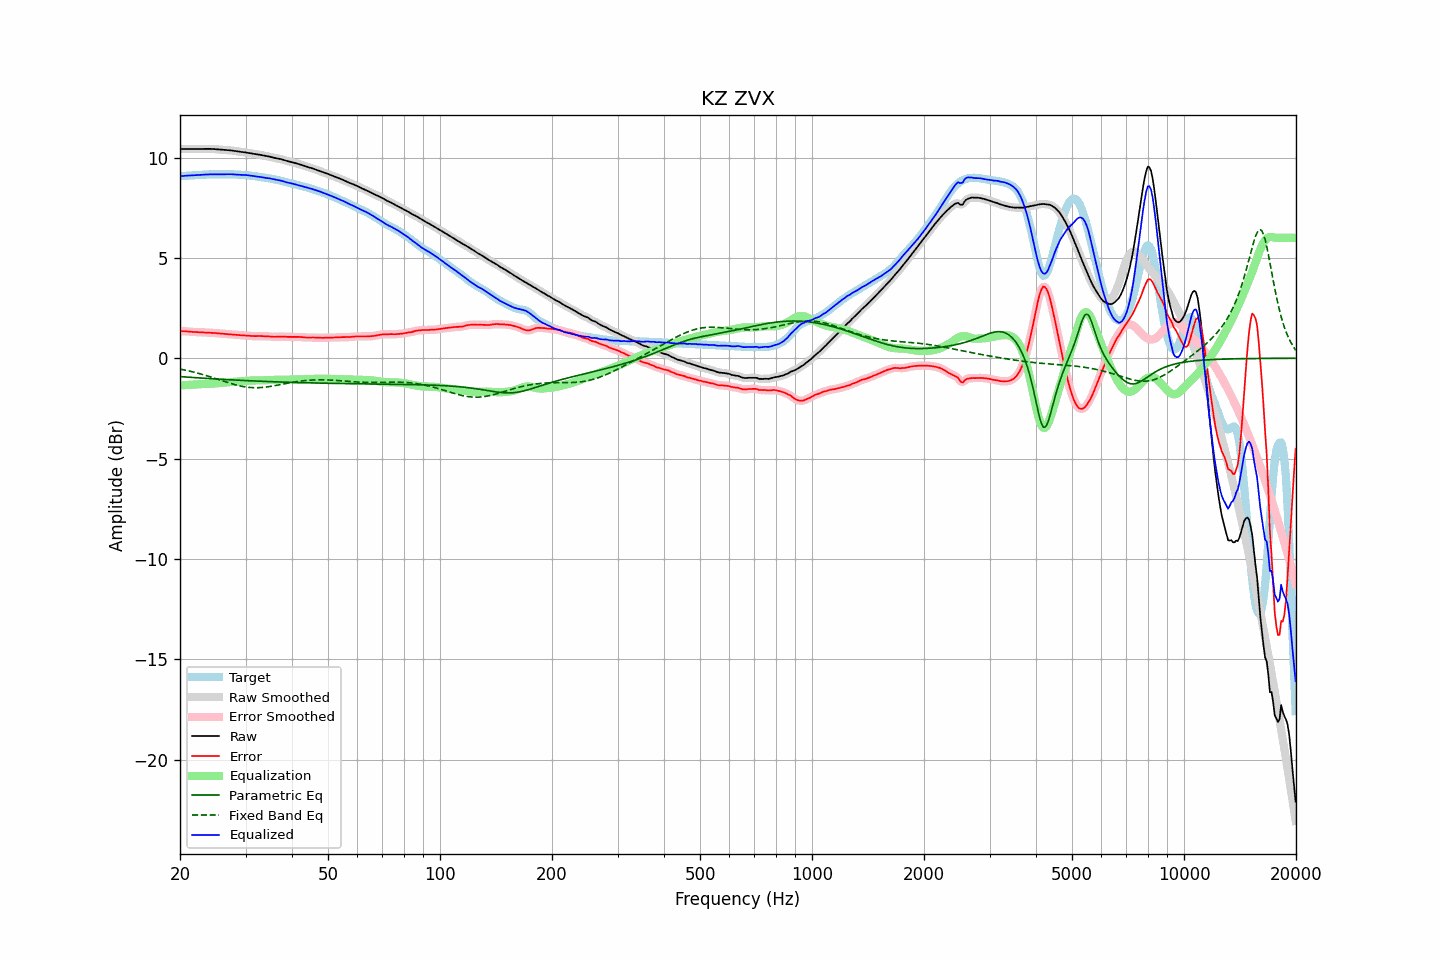

Source data for this figure (header and first rows):
frequency, raw, error, smoothed, error_smoothed, equalization, parametric_eq, fixed_band_eq, equalized_raw, equalized_smoothed, target
20.00, 10.42, 1.35, 10.42, 1.35, -1.35, -0.92, -0.54, 9.07, 9.07, 9.07
20.20, 10.43, 1.35, 10.43, 1.35, -1.35, -0.92, -0.55, 9.08, 9.08, 9.08
20.40, 10.43, 1.35, 10.43, 1.35, -1.34, -0.93, -0.57, 9.09, 9.09, 9.08
20.61, 10.43, 1.35, 10.43, 1.34, -1.34, -0.93, -0.59, 9.09, 9.09, 9.09
20.81, 10.43, 1.34, 10.43, 1.34, -1.33, -0.94, -0.61, 9.10, 9.10, 9.09
21.02, 10.43, 1.33, 10.43, 1.33, -1.33, -0.94, -0.62, 9.10, 9.10, 9.10
21.23, 10.43, 1.32, 10.43, 1.32, -1.32, -0.95, -0.64, 9.10, 9.10, 9.11
21.44, 10.43, 1.32, 10.43, 1.32, -1.32, -0.96, -0.66, 9.11, 9.11, 9.11
21.66, 10.43, 1.31, 10.43, 1.31, -1.31, -0.96, -0.68, 9.11, 9.11, 9.12
21.87, 10.43, 1.31, 10.43, 1.31, -1.31, -0.97, -0.70, 9.12, 9.12, 9.12
22.09, 10.43, 1.30, 10.43, 1.30, -1.30, -0.97, -0.72, 9.12, 9.12, 9.12
22.31, 10.43, 1.30, 10.43, 1.30, -1.30, -0.98, -0.74, 9.13, 9.13, 9.13
22.54, 10.43, 1.30, 10.43, 1.30, -1.30, -0.98, -0.76, 9.13, 9.13, 9.13
22.76, 10.43, 1.29, 10.43, 1.29, -1.29, -0.99, -0.79, 9.14, 9.14, 9.14
22.99, 10.43, 1.29, 10.43, 1.29, -1.29, -0.99, -0.81, 9.14, 9.14, 9.14
23.22, 10.44, 1.29, 10.44, 1.29, -1.29, -1.00, -0.83, 9.15, 9.15, 9.15
23.45, 10.44, 1.28, 10.44, 1.28, -1.28, -1.00, -0.86, 9.15, 9.15, 9.15
23.69, 10.44, 1.28, 10.44, 1.28, -1.28, -1.01, -0.88, 9.16, 9.16, 9.16
23.92, 10.44, 1.27, 10.44, 1.27, -1.27, -1.01, -0.91, 9.16, 9.16, 9.16
24.16, 10.43, 1.27, 10.43, 1.27, -1.27, -1.02, -0.93, 9.16, 9.16, 9.16
24.40, 10.43, 1.27, 10.43, 1.27, -1.27, -1.02, -0.96, 9.16, 9.16, 9.16
24.65, 10.43, 1.26, 10.42, 1.26, -1.26, -1.03, -0.98, 9.17, 9.17, 9.16
24.89, 10.42, 1.25, 10.42, 1.25, -1.25, -1.03, -1.01, 9.17, 9.17, 9.16
25.14, 10.41, 1.25, 10.41, 1.25, -1.25, -1.04, -1.03, 9.16, 9.16, 9.16
25.39, 10.40, 1.24, 10.40, 1.24, -1.24, -1.04, -1.06, 9.16, 9.16, 9.16
25.65, 10.40, 1.23, 10.40, 1.23, -1.23, -1.05, -1.09, 9.16, 9.16, 9.16
25.91, 10.39, 1.22, 10.39, 1.22, -1.23, -1.05, -1.11, 9.16, 9.16, 9.16
26.16, 10.38, 1.22, 10.38, 1.22, -1.22, -1.06, -1.14, 9.17, 9.17, 9.17
26.43, 10.38, 1.21, 10.38, 1.21, -1.21, -1.06, -1.17, 9.17, 9.17, 9.17
26.69, 10.37, 1.20, 10.37, 1.20, -1.20, -1.07, -1.19, 9.17, 9.17, 9.17
26.96, 10.37, 1.20, 10.37, 1.20, -1.20, -1.07, -1.22, 9.17, 9.17, 9.17
27.23, 10.36, 1.19, 10.36, 1.19, -1.19, -1.07, -1.24, 9.17, 9.17, 9.17
27.50, 10.35, 1.19, 10.35, 1.19, -1.18, -1.08, -1.27, 9.17, 9.17, 9.17
27.77, 10.34, 1.18, 10.34, 1.18, -1.18, -1.08, -1.29, 9.16, 9.16, 9.16
28.05, 10.33, 1.17, 10.33, 1.17, -1.17, -1.09, -1.31, 9.16, 9.16, 9.16
28.33, 10.32, 1.17, 10.32, 1.17, -1.17, -1.09, -1.33, 9.15, 9.15, 9.15
28.62, 10.31, 1.16, 10.31, 1.16, -1.16, -1.10, -1.35, 9.15, 9.15, 9.15
28.90, 10.29, 1.15, 10.29, 1.15, -1.15, -1.10, -1.37, 9.14, 9.14, 9.14
29.19, 10.28, 1.15, 10.28, 1.15, -1.15, -1.10, -1.39, 9.14, 9.14, 9.14
29.48, 10.27, 1.14, 10.27, 1.14, -1.14, -1.11, -1.41, 9.14, 9.14, 9.13
29.78, 10.26, 1.13, 10.26, 1.13, -1.13, -1.11, -1.42, 9.13, 9.13, 9.13
30.08, 10.25, 1.13, 10.25, 1.13, -1.12, -1.12, -1.43, 9.13, 9.13, 9.13
30.38, 10.24, 1.12, 10.24, 1.12, -1.12, -1.12, -1.44, 9.12, 9.12, 9.12
30.68, 10.22, 1.11, 10.22, 1.11, -1.11, -1.12, -1.45, 9.11, 9.11, 9.11
30.99, 10.21, 1.11, 10.21, 1.11, -1.11, -1.13, -1.46, 9.10, 9.10, 9.10
31.30, 10.19, 1.10, 10.19, 1.10, -1.11, -1.13, -1.46, 9.09, 9.09, 9.09
31.61, 10.18, 1.10, 10.18, 1.10, -1.10, -1.13, -1.47, 9.08, 9.08, 9.08
31.93, 10.17, 1.10, 10.17, 1.10, -1.10, -1.14, -1.47, 9.07, 9.07, 9.07
32.24, 10.16, 1.11, 10.16, 1.11, -1.10, -1.14, -1.47, 9.06, 9.06, 9.06
32.57, 10.15, 1.11, 10.15, 1.11, -1.10, -1.14, -1.47, 9.05, 9.04, 9.04
32.89, 10.13, 1.11, 10.13, 1.10, -1.10, -1.15, -1.46, 9.03, 9.03, 9.03
33.22, 10.12, 1.10, 10.12, 1.10, -1.10, -1.15, -1.46, 9.02, 9.02, 9.02
33.55, 10.10, 1.10, 10.10, 1.10, -1.10, -1.15, -1.45, 9.00, 9.00, 9.00
33.89, 10.09, 1.10, 10.09, 1.10, -1.10, -1.16, -1.44, 8.99, 8.99, 8.99
34.23, 10.07, 1.09, 10.07, 1.09, -1.09, -1.16, -1.43, 8.98, 8.98, 8.98
34.57, 10.06, 1.09, 10.06, 1.09, -1.09, -1.16, -1.42, 8.97, 8.97, 8.97
34.92, 10.04, 1.08, 10.04, 1.08, -1.08, -1.17, -1.41, 8.96, 8.96, 8.96
35.27, 10.02, 1.08, 10.02, 1.08, -1.08, -1.17, -1.40, 8.94, 8.94, 8.94
35.62, 10.00, 1.07, 10.00, 1.07, -1.08, -1.17, -1.38, 8.92, 8.92, 8.93
35.97, 9.98, 1.07, 9.98, 1.07, -1.07, -1.18, -1.37, 8.90, 8.91, 8.91
... 635 more rows
